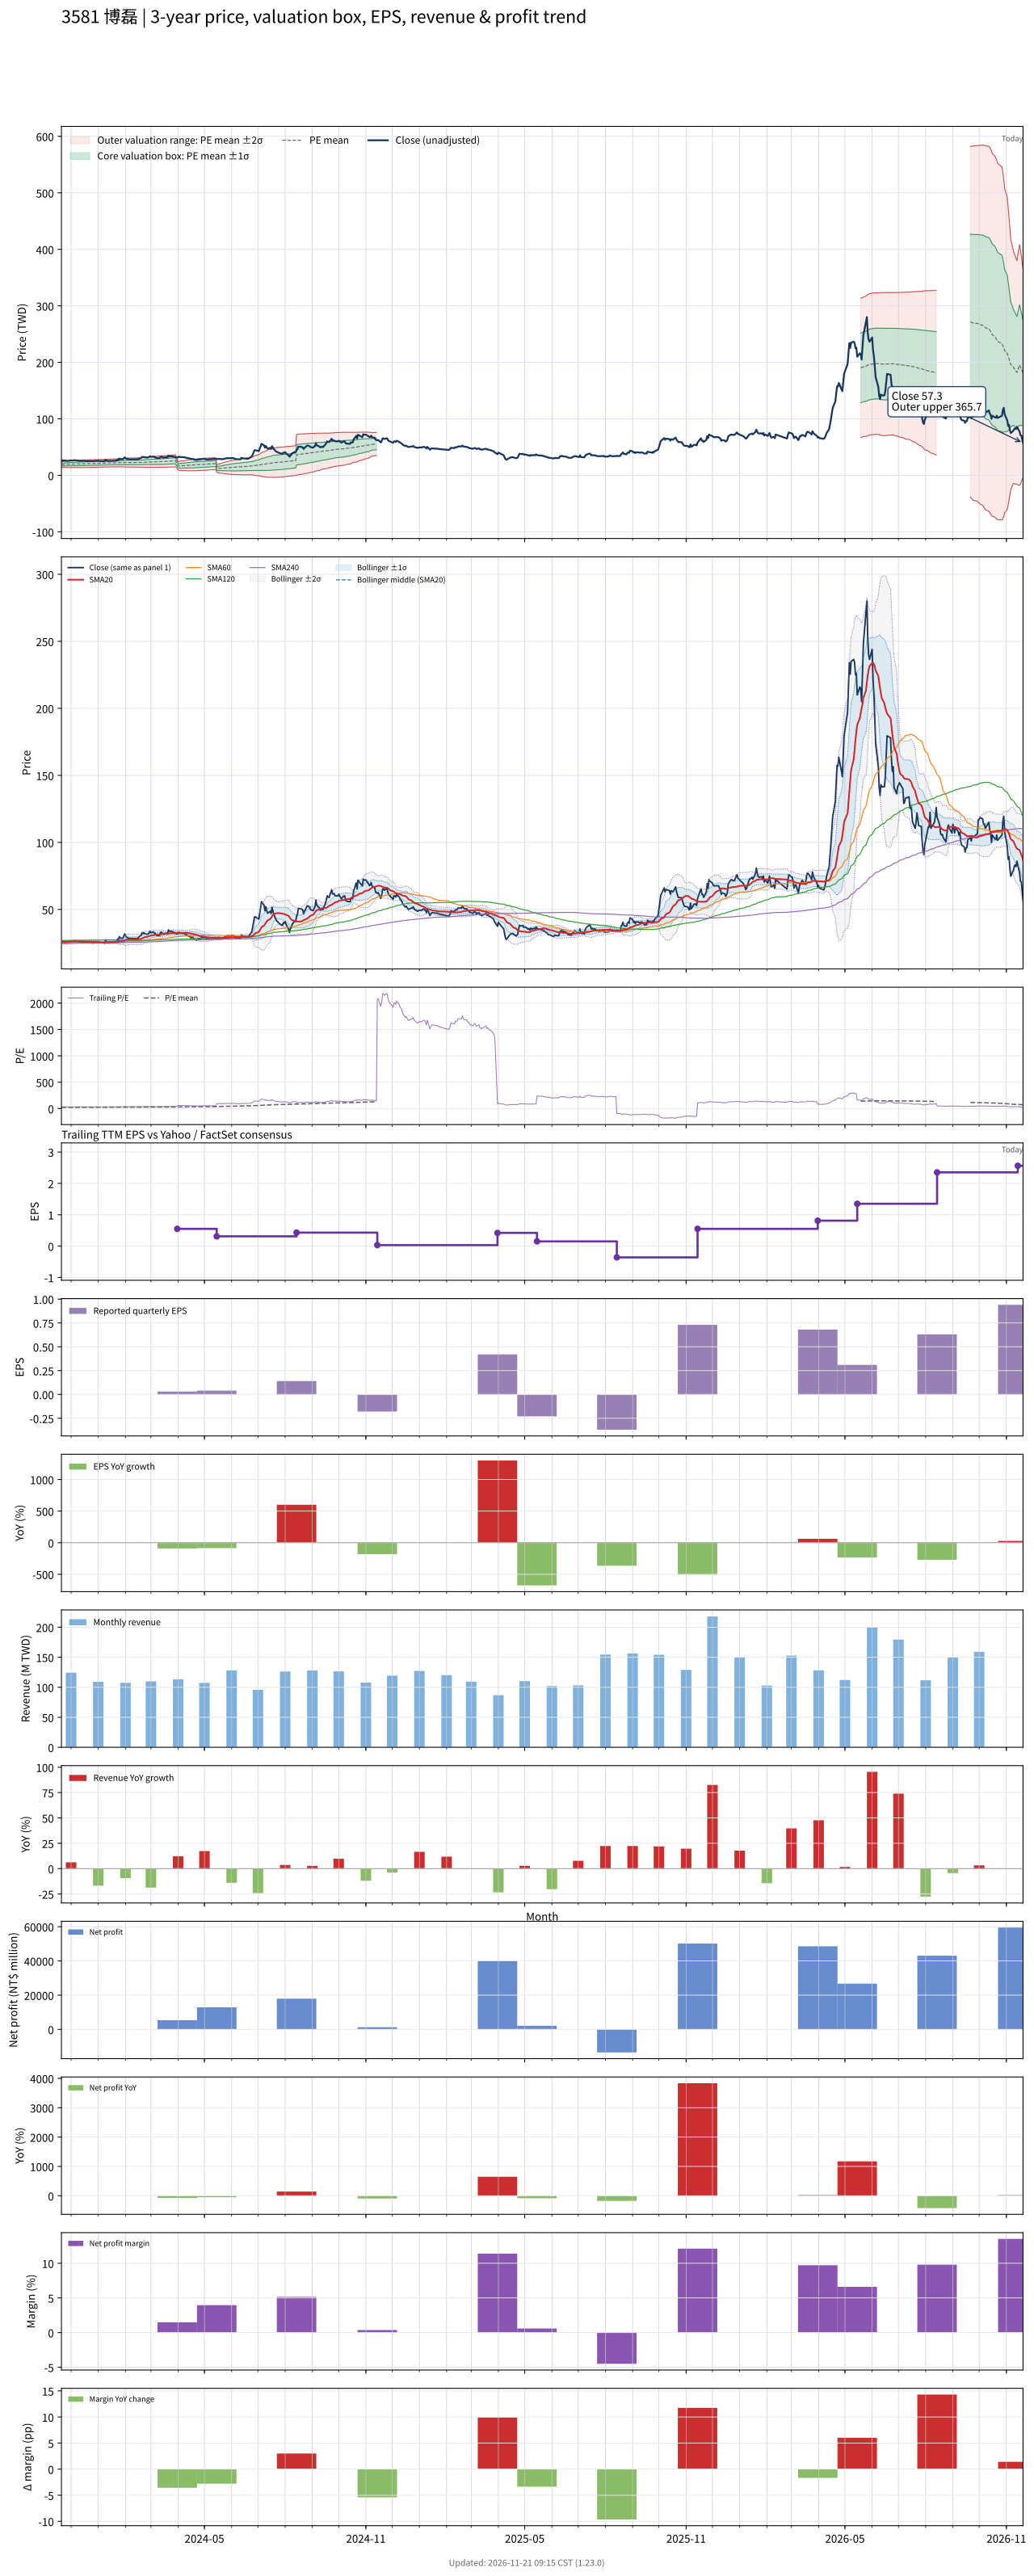

Source data for this figure (header and first rows):
# chart-version: skill-stock-dynamic-val…
date, close, available_date, period_end, eps, ttm_eps, pe, pe_mean, pe_std, price_m2, price_m1, price_mean, price_p1, price_p2, forward_eps, forward_pe, forward_pe_mean, forward_pe_std, forward_price_m2, forward_price_m1, forward_price_mean, forward_price_p1, forward_price_p2, sma20
2023-11-20, 26.15, 2023-11-14, 2023-09-30, 0.22, 0.86, 30.41, 22.08, 2.921, 13.96, 16.47, 18.99, 21.5, 24.01, , , , , , , , , , 25.49
2023-11-21, 26.15, 2023-11-14, 2023-09-30, 0.22, 0.86, 30.41, 22.18, 3.001, 13.91, 16.49, 19.07, 21.65, 24.23, , , , , , , , , , 25.51
2023-11-22, 26.35, 2023-11-14, 2023-09-30, 0.22, 0.86, 30.64, 22.28, 3.08, 13.86, 16.51, 19.16, 21.81, 24.46, , , , , , , , , , 25.54
2023-11-23, 26.5, 2023-11-14, 2023-09-30, 0.22, 0.86, 30.81, 22.37, 3.162, 13.8, 16.52, 19.24, 21.96, 24.68, , , , , , , , , , 25.6
2023-11-24, 26.15, 2023-11-14, 2023-09-30, 0.22, 0.86, 30.41, 22.47, 3.231, 13.77, 16.55, 19.32, 22.1, 24.88, , , , , , , , , , 25.66
2023-11-27, 25.7, 2023-11-14, 2023-09-30, 0.22, 0.86, 29.88, 22.56, 3.282, 13.76, 16.58, 19.4, 22.23, 25.05, , , , , , , , , , 25.68
2023-11-28, 25.8, 2023-11-14, 2023-09-30, 0.22, 0.86, 30, 22.66, 3.334, 13.75, 16.62, 19.48, 22.35, 25.22, , , , , , , , , , 25.74
2023-11-29, 25.9, 2023-11-14, 2023-09-30, 0.22, 0.86, 30.12, 22.75, 3.388, 13.74, 16.65, 19.56, 22.47, 25.39, , , , , , , , , , 25.82
2023-11-30, 26.35, 2023-11-14, 2023-09-30, 0.22, 0.86, 30.64, 22.84, 3.447, 13.71, 16.68, 19.64, 22.61, 25.57, , , , , , , , , , 25.88
2023-12-01, 26.25, 2023-11-14, 2023-09-30, 0.22, 0.86, 30.52, 22.94, 3.499, 13.71, 16.72, 19.73, 22.74, 25.74, , , , , , , , , , 25.94
2023-12-04, 26.5, 2023-11-14, 2023-09-30, 0.22, 0.86, 30.81, 23.04, 3.553, 13.7, 16.76, 19.81, 22.87, 25.92, , , , , , , , , , 26
2023-12-05, 26.8, 2023-11-14, 2023-09-30, 0.22, 0.86, 31.16, 23.14, 3.608, 13.7, 16.8, 19.9, 23, 26.11, , , , , , , , , , 26.09
2023-12-06, 26.55, 2023-11-14, 2023-09-30, 0.22, 0.86, 30.87, 23.24, 3.654, 13.7, 16.84, 19.99, 23.13, 26.27, , , , , , , , , , 26.14
2023-12-07, 26.2, 2023-11-14, 2023-09-30, 0.22, 0.86, 30.47, 23.34, 3.69, 13.72, 16.9, 20.07, 23.24, 26.42, , , , , , , , , , 26.11
2023-12-08, 26.3, 2023-11-14, 2023-09-30, 0.22, 0.86, 30.58, 23.44, 3.724, 13.75, 16.95, 20.15, 23.36, 26.56, , , , , , , , , , 26.13
2023-12-11, 25.6, 2023-11-14, 2023-09-30, 0.22, 0.86, 29.77, 23.53, 3.744, 13.79, 17.01, 20.23, 23.45, 26.67, , , , , , , , , , 26.14
2023-12-12, 25.6, 2023-11-14, 2023-09-30, 0.22, 0.86, 29.77, 23.62, 3.762, 13.84, 17.08, 20.31, 23.55, 26.78, , , , , , , , , , 26.13
2023-12-13, 25.65, 2023-11-14, 2023-09-30, 0.22, 0.86, 29.83, 23.69, 3.795, 13.85, 17.11, 20.38, 23.64, 26.9, , , , , , , , , , 26.11
2023-12-14, 25.95, 2023-11-14, 2023-09-30, 0.22, 0.86, 30.17, 23.77, 3.831, 13.85, 17.15, 20.44, 23.74, 27.03, , , , , , , , , , 26.12
2023-12-15, 25.55, 2023-11-14, 2023-09-30, 0.22, 0.86, 29.71, 23.86, 3.85, 13.89, 17.2, 20.52, 23.83, 27.14, , , , , , , , , , 26.1
2023-12-18, 25.4, 2023-11-14, 2023-09-30, 0.22, 0.86, 29.53, 23.93, 3.874, 13.92, 17.25, 20.58, 23.91, 27.24, , , , , , , , , , 26.06
2023-12-19, 25.05, 2023-11-14, 2023-09-30, 0.22, 0.86, 29.13, 24, 3.888, 13.95, 17.3, 20.64, 23.99, 27.33, , , , , , , , , , 26.01
2023-12-20, 25.3, 2023-11-14, 2023-09-30, 0.22, 0.86, 29.42, 24.08, 3.899, 14, 17.36, 20.71, 24.07, 27.42, , , , , , , , , , 25.95
2023-12-21, 25.1, 2023-11-14, 2023-09-30, 0.22, 0.86, 29.19, 24.16, 3.909, 14.05, 17.42, 20.78, 24.14, 27.5, , , , , , , , , , 25.89
2023-12-22, 25.4, 2023-11-14, 2023-09-30, 0.22, 0.86, 29.53, 24.24, 3.92, 14.1, 17.48, 20.85, 24.22, 27.59, , , , , , , , , , 25.85
2023-12-25, 25, 2023-11-14, 2023-09-30, 0.22, 0.86, 29.07, 24.32, 3.921, 14.17, 17.54, 20.91, 24.29, 27.66, , , , , , , , , , 25.81
2023-12-26, 25, 2023-11-14, 2023-09-30, 0.22, 0.86, 29.07, 24.4, 3.922, 14.24, 17.61, 20.98, 24.35, 27.73, , , , , , , , , , 25.77
2023-12-27, 25.05, 2023-11-14, 2023-09-30, 0.22, 0.86, 29.13, 24.48, 3.921, 14.31, 17.68, 21.05, 24.42, 27.79, , , , , , , , , , 25.73
2023-12-28, 25.5, 2023-11-14, 2023-09-30, 0.22, 0.86, 29.65, 24.56, 3.926, 14.37, 17.74, 21.12, 24.5, 27.87, , , , , , , , , , 25.69
2023-12-29, 25.7, 2023-11-14, 2023-09-30, 0.22, 0.86, 29.88, 24.64, 3.931, 14.43, 17.81, 21.19, 24.57, 27.95, , , , , , , , , , 25.66
2024-01-02, 25.6, 2023-11-14, 2023-09-30, 0.22, 0.86, 29.77, 24.72, 3.938, 14.49, 17.87, 21.26, 24.65, 28.03, , , , , , , , , , 25.61
2024-01-03, 25.3, 2023-11-14, 2023-09-30, 0.22, 0.86, 29.42, 24.8, 3.938, 14.55, 17.94, 21.33, 24.71, 28.1, , , , , , , , , , 25.54
2024-01-04, 25.1, 2023-11-14, 2023-09-30, 0.22, 0.86, 29.19, 24.88, 3.927, 14.64, 18.02, 21.4, 24.77, 28.15, , , , , , , , , , 25.47
2024-01-05, 25.25, 2023-11-14, 2023-09-30, 0.22, 0.86, 29.36, 24.96, 3.918, 14.73, 18.1, 21.47, 24.84, 28.2, , , , , , , , , , 25.42
2024-01-08, 24.9, 2023-11-14, 2023-09-30, 0.22, 0.86, 28.95, 25.04, 3.902, 14.82, 18.18, 21.53, 24.89, 28.25, , , , , , , , , , 25.35
2024-01-09, 27.35, 2023-11-14, 2023-09-30, 0.22, 0.86, 31.8, 25.15, 3.912, 14.9, 18.26, 21.62, 24.99, 28.35, , , , , , , , , , 25.44
2024-01-10, 26.3, 2023-11-14, 2023-09-30, 0.22, 0.86, 30.58, 25.24, 3.904, 14.99, 18.35, 21.71, 25.06, 28.42, , , , , , , , , , 25.47
2024-01-11, 25.85, 2023-11-14, 2023-09-30, 0.22, 0.86, 30.06, 25.32, 3.909, 15.05, 18.41, 21.77, 25.13, 28.5, , , , , , , , , , 25.48
2024-01-12, 25.55, 2023-11-14, 2023-09-30, 0.22, 0.86, 29.71, 25.38, 3.918, 15.09, 18.46, 21.83, 25.2, 28.57, , , , , , , , , , 25.46
2024-01-15, 25.7, 2023-11-14, 2023-09-30, 0.22, 0.86, 29.88, 25.44, 3.934, 15.11, 18.49, 21.87, 25.26, 28.64, , , , , , , , , , 25.47
2024-01-16, 25.9, 2023-11-14, 2023-09-30, 0.22, 0.86, 30.12, 25.5, 3.944, 15.15, 18.54, 21.93, 25.32, 28.72, , , , , , , , , , 25.5
2024-01-17, 25.7, 2023-11-14, 2023-09-30, 0.22, 0.86, 29.88, 25.57, 3.949, 15.2, 18.6, 21.99, 25.39, 28.78, , , , , , , , , , 25.53
2024-01-18, 25.6, 2023-11-14, 2023-09-30, 0.22, 0.86, 29.77, 25.64, 3.952, 15.25, 18.65, 22.05, 25.45, 28.85, , , , , , , , , , 25.54
2024-01-19, 25.9, 2023-11-14, 2023-09-30, 0.22, 0.86, 30.12, 25.69, 3.968, 15.27, 18.68, 22.1, 25.51, 28.92, , , , , , , , , , 25.58
2024-01-22, 26.05, 2023-11-14, 2023-09-30, 0.22, 0.86, 30.29, 25.73, 3.99, 15.27, 18.7, 22.13, 25.56, 28.99, , , , , , , , , , 25.61
2024-01-23, 28, 2023-11-14, 2023-09-30, 0.22, 0.86, 32.56, 25.8, 4.036, 15.25, 18.72, 22.19, 25.66, 29.13, , , , , , , , , , 25.77
2024-01-24, 27, 2023-11-14, 2023-09-30, 0.22, 0.86, 31.4, 25.86, 4.066, 15.24, 18.74, 22.24, 25.73, 29.23, , , , , , , , , , 25.86
2024-01-25, 29.7, 2023-11-14, 2023-09-30, 0.22, 0.86, 34.53, 25.92, 4.142, 15.17, 18.73, 22.29, 25.85, 29.42, , , , , , , , , , 26.1
2024-01-26, 28.6, 2023-11-14, 2023-09-30, 0.22, 0.86, 33.26, 25.97, 4.195, 15.12, 18.73, 22.34, 25.94, 29.55, , , , , , , , , , 26.25
2024-01-29, 28.55, 2023-11-14, 2023-09-30, 0.22, 0.86, 33.2, 26.02, 4.242, 15.08, 18.73, 22.37, 26.02, 29.67, , , , , , , , , , 26.39
2024-01-30, 30, 2023-11-14, 2023-09-30, 0.22, 0.86, 34.88, 26.08, 4.317, 15, 18.71, 22.43, 26.14, 29.85, , , , , , , , , , 26.61
2024-01-31, 31.75, 2023-11-14, 2023-09-30, 0.22, 0.86, 36.92, 26.16, 4.428, 14.88, 18.69, 22.5, 26.31, 30.11, , , , , , , , , , 26.94
2024-02-01, 30.5, 2023-11-14, 2023-09-30, 0.22, 0.86, 35.47, 26.23, 4.507, 14.8, 18.68, 22.55, 26.43, 30.31, , , , , , , , , , 27.21
2024-02-02, 29.4, 2023-11-14, 2023-09-30, 0.22, 0.86, 34.19, 26.28, 4.565, 14.75, 18.68, 22.6, 26.53, 30.46, , , , , , , , , , 27.41
2024-02-05, 28.35, 2023-11-14, 2023-09-30, 0.22, 0.86, 32.97, 26.33, 4.605, 14.73, 18.69, 22.65, 26.61, 30.57, , , , , , , , , , 27.59
2024-02-15, 28.2, 2023-11-14, 2023-09-30, 0.22, 0.86, 32.79, 26.4, 4.641, 14.72, 18.71, 22.7, 26.69, 30.68, , , , , , , , , , 27.63
2024-02-16, 29.4, 2023-11-14, 2023-09-30, 0.22, 0.86, 34.19, 26.47, 4.695, 14.69, 18.72, 22.76, 26.8, 30.84, , , , , , , , , , 27.79
2024-02-19, 30.85, 2023-11-14, 2023-09-30, 0.22, 0.86, 35.87, 26.56, 4.771, 14.63, 18.73, 22.84, 26.94, 31.04, , , , , , , , , , 28.04
2024-02-20, 32.7, 2023-11-14, 2023-09-30, 0.22, 0.86, 38.02, 26.66, 4.884, 14.53, 18.73, 22.93, 27.13, 31.33, , , , , , , , , , 28.39
... 669 more rows
